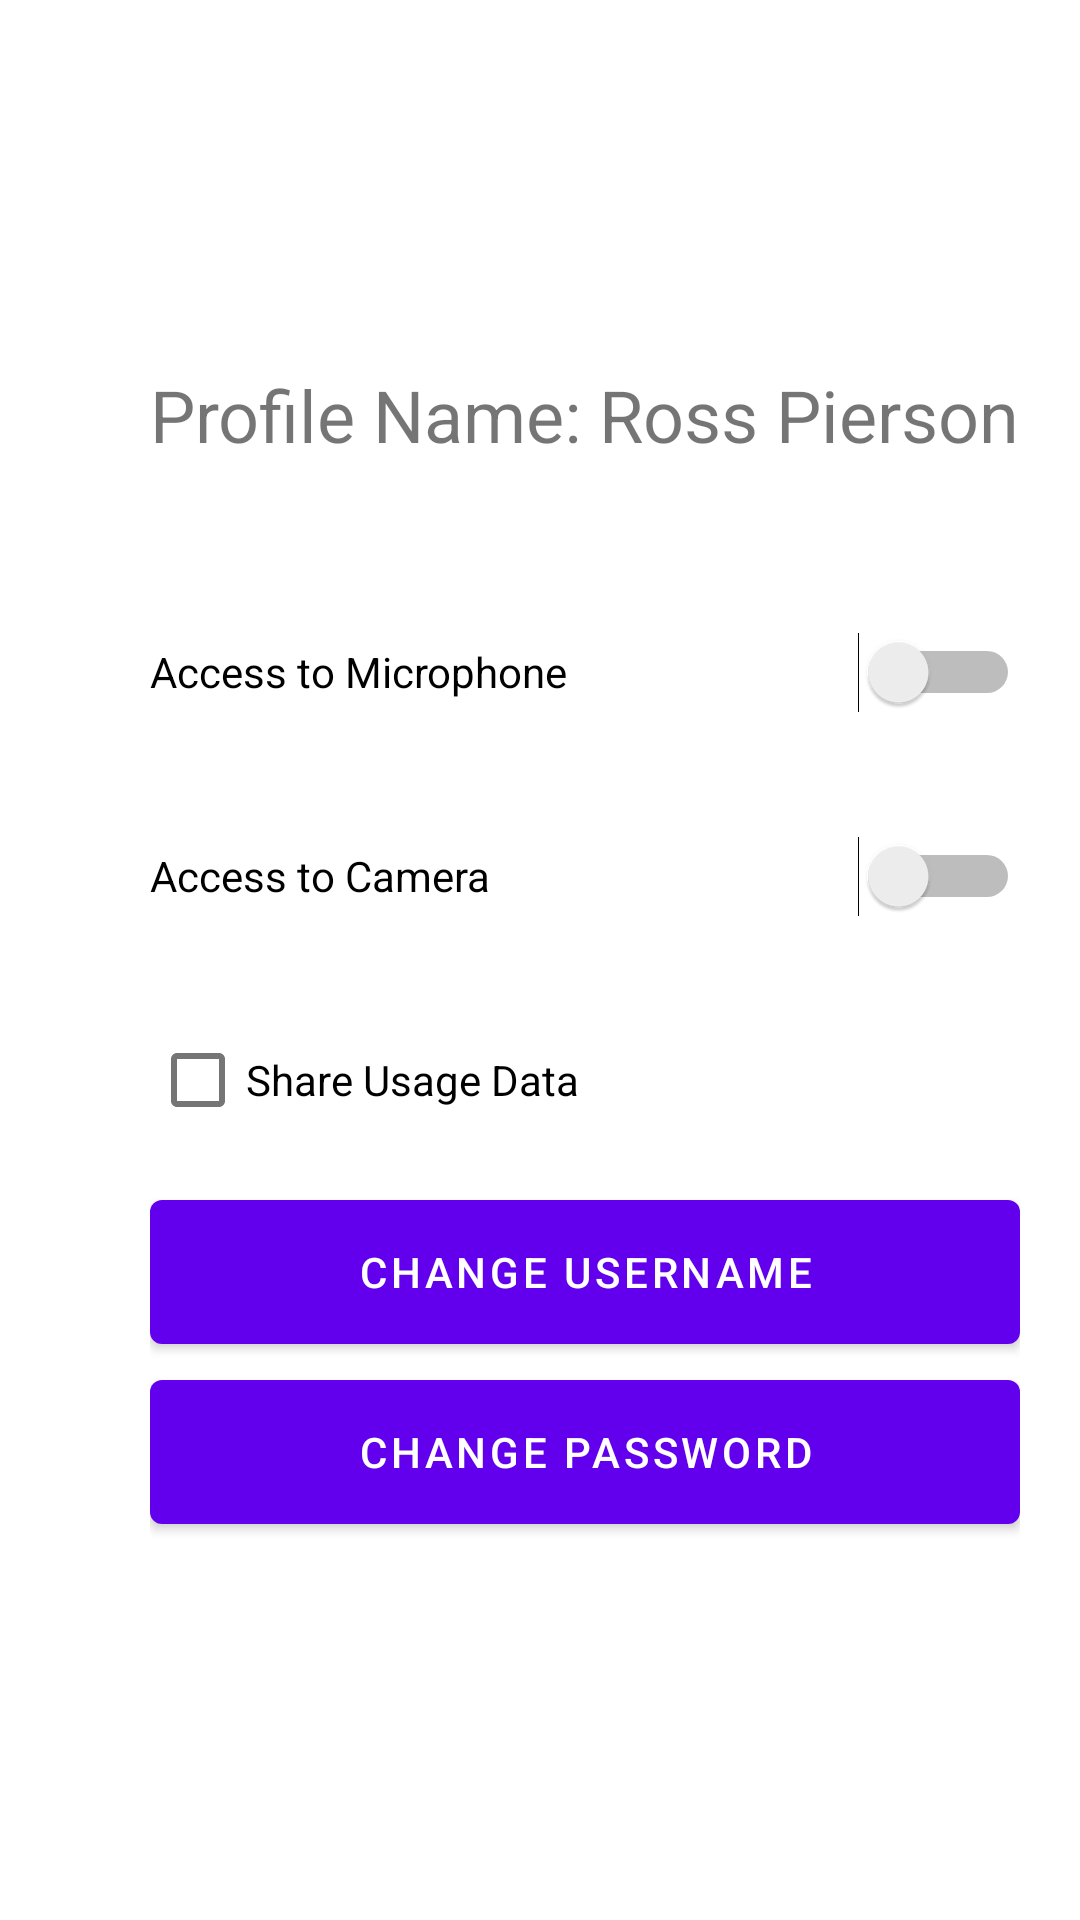

Reconstruct the res/layout file that produces this screen, plus the resources it refers to.
<!-- AndroidManifest.xml: application theme Theme.CSC411Project -->
<!-- res/layout/settings.xml -->
<?xml version="1.0" encoding="utf-8"?>
<FrameLayout xmlns:android="http://schemas.android.com/apk/res/android"
    xmlns:app="http://schemas.android.com/apk/res-auto"
    xmlns:tools="http://schemas.android.com/tools"
    android:layout_width="match_parent"
    android:layout_height="match_parent"
    tools:context=".Settings">

    <ScrollView
        android:id="@+id/scrollView"
        android:layout_width="wrap_content"
        android:layout_height="match_parent"
        android:translationX="50dp">

        <LinearLayout
            android:layout_width="match_parent"
            android:layout_height="wrap_content"
            android:orientation="vertical">

            <TextView
                android:id="@+id/textView5"
                android:layout_width="match_parent"
                android:layout_height="122dp" />

            <TextView
                android:id="@+id/textView4"
                android:layout_width="match_parent"
                android:layout_height="68dp"
                android:text="Profile Name: Ross Pierson"
                android:textSize="24sp" />

            <Switch
                android:id="@+id/switch1"
                android:layout_width="match_parent"
                android:layout_height="68dp"
                android:text="Access to Microphone" />

            <Switch
                android:id="@+id/switch2"
                android:layout_width="match_parent"
                android:layout_height="68dp"
                android:text="Access to Camera" />

            <CheckBox
                android:id="@+id/checkBox"
                android:layout_width="match_parent"
                android:layout_height="68dp"
                android:text="Share Usage Data" />

            <Button
                android:id="@+id/button"
                android:layout_width="match_parent"
                android:layout_height="60dp"
                android:text="Change Username" />

            <Button
                android:id="@+id/button2"
                android:layout_width="match_parent"
                android:layout_height="60dp"
                android:text="Change Password" />
        </LinearLayout>
    </ScrollView>
</FrameLayout>
<!-- resources referenced by this layout -->
<resources>
  <style name="Theme.CSC411Project" parent="Theme.MaterialComponents.DayNight.DarkActionBar">
          
          <item name="colorPrimary">@color/purple_500</item>
          <item name="colorPrimaryVariant">@color/purple_700</item>
          <item name="colorOnPrimary">@color/white</item>
          
          <item name="colorSecondary">@color/teal_200</item>
          <item name="colorSecondaryVariant">@color/teal_700</item>
          <item name="colorOnSecondary">@color/black</item>
          
          <item name="android:statusBarColor" tools:targetApi="l">?attr/colorPrimaryVariant</item>
          
      </style>
  <!-- not gathered from this repository: default colours our renderer supplied (Android Studio template values) -->
  <color name="purple_500">#FF6200EE</color>
  <color name="purple_700">#FF3700B3</color>
  <color name="teal_200">#FF03DAC5</color>
  <color name="teal_700">#FF018786</color>
  <color name="black">#FF000000</color>
  <color name="white">#FFFFFFFF</color>
</resources>
